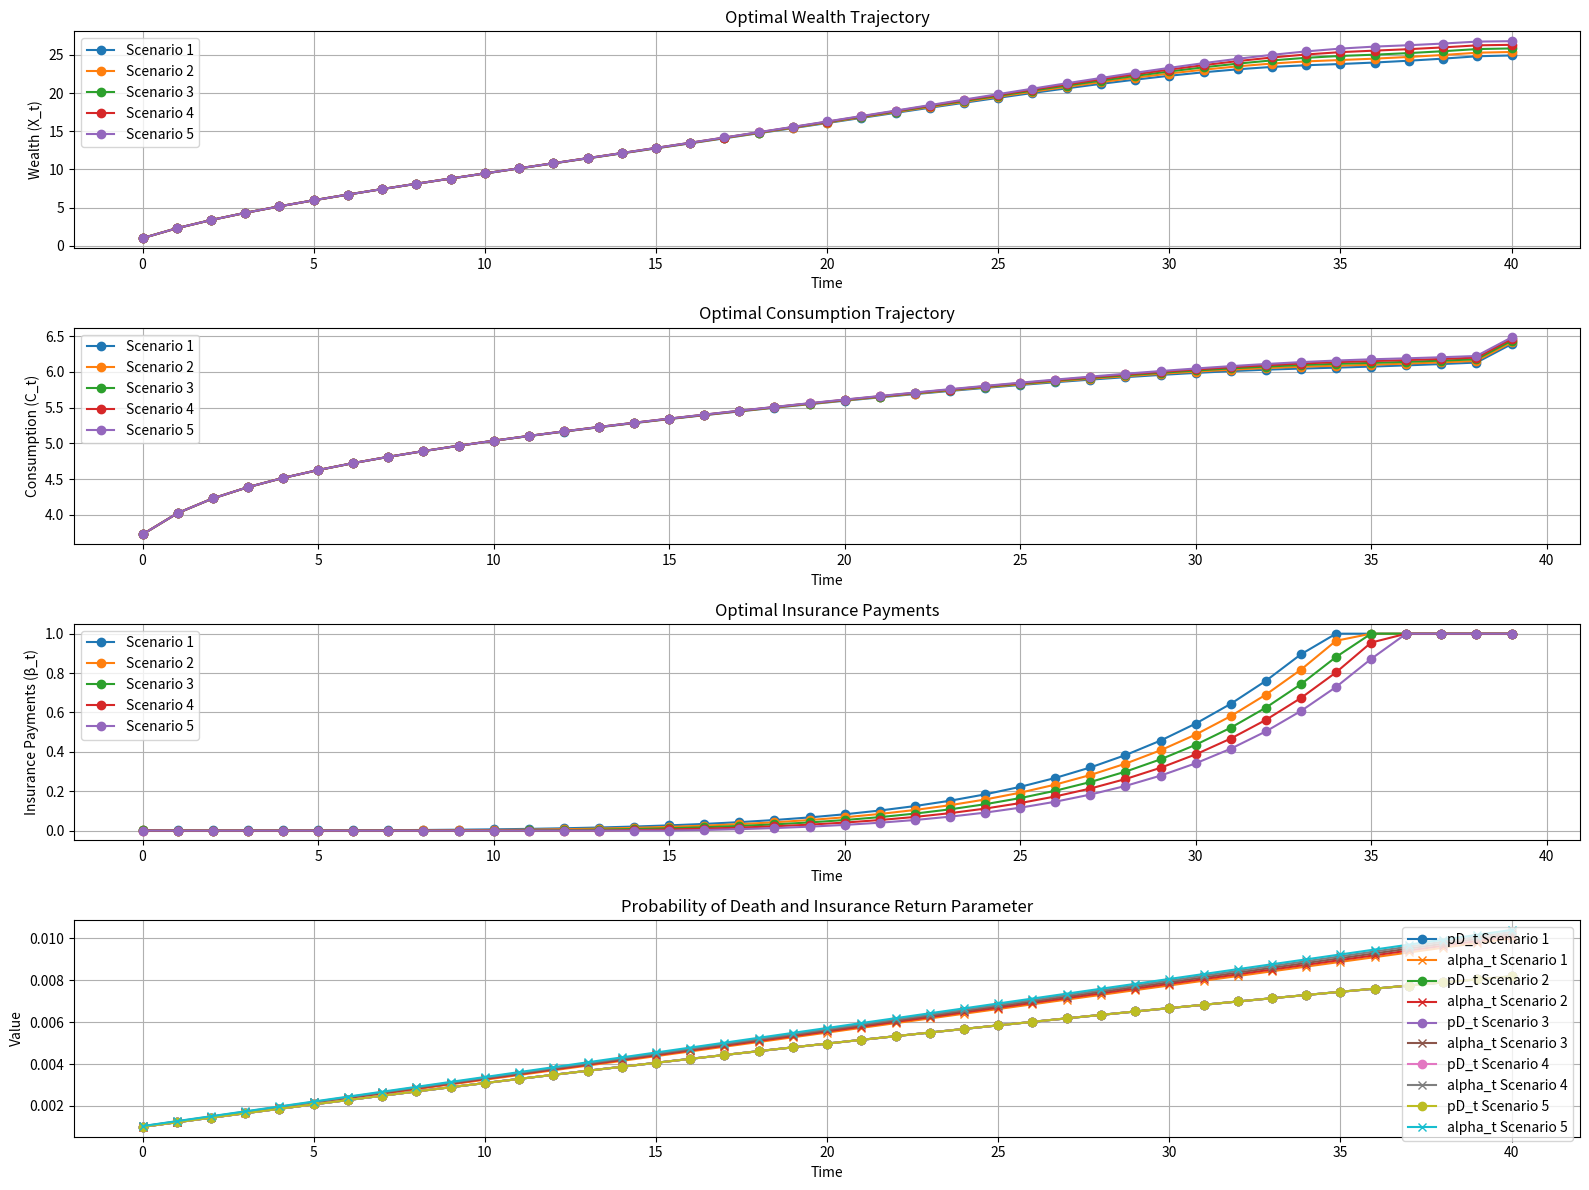

Source code (Python):
#!/usr/bin/env python3
# -*- coding: utf-8 -*-
"""
Created on Mon Jan 27 12:15:57 2025

To do:  compare the solution from this code with the cii_nn solution when all of the sigmas are set equal to 0.

[redacted]
"""

import numpy as np
import matplotlib.pyplot as plt
from scipy.optimize import root_scalar

# Define problem constants and parameters (these can be updated as per the problem's data)
T = 40  # Time horizon (age 25 to 65)
r_t = np.full(T, 0.02)  # Risk-free interest rate
eta_t = np.full(T, 0.05)  # Deterministic investment interest rates @@@ not used
R_t = np.linspace(5,7,T)  # Yearly income (in $10000 units)
X_init = 1 # Initial wealth (in $10000 units)

def generate_scenarios():
    """Generate multiple scenarios for alpha_t and pD_t."""
    pd_t = np.linspace(0.001, 0.01, T+1)  # Probability of death per year # @@@ NOTE T+1
    Pbard_t = 1-np.cumsum(pd_t)  # Survival probability
    scenarios = []
    D_t = 0.995**np.arange(T+1) # Discount factor
    # @@@ Discount the probabilities
    pD_t = pd_t*D_t
    PbarD_t = Pbard_t*D_t
    
    for scale in np.linspace(1,1.04,5):  # Scaling factors for scenarios  (note should be > 1 for insurance company to make profit)
        alpha_t = pd_t * scale  # Scaled insurance return parameter

        scenarios.append((alpha_t, pD_t, PbarD_t))
    return scenarios

scenarios = generate_scenarios()

delta = 0.5  # Consumption exponent
epsilon = 0.9  # Legacy exponent -- should be larger than consumption exponent.
# @@@ To calibrate legacy versus consumption
C0,X0 = 1,1
K = (epsilon/delta)*C0**delta/X0**epsilon  # Legacy-consumption scaling factor

betaMax = 1 # @@@ Maximum insurance payment

# Utility and derivative functions
def VC_prime(C):
    return ( (C>=0)*C + (C<=0)*1E-3 ) ** (delta - 1)# Avoid singularity

def VX_prime(X):
    return ( (X>=0)*X + (X<=0)*1E-3 ) ** (epsilon - 1) / K# Avoid singularity

def WC(V_prime):
    return V_prime ** (1 / (delta - 1))

def WX(V_prime):
    return (K*V_prime) ** (1 / (epsilon - 1)) # @@@ Note correction

# Wealth equation
def wealth_equation(X_prev, C, beta, r_t, R_t):
    return X_prev * (1 + r_t) - C - beta + R_t

# Backward solve
def backward_solve(X_T, r_t, alpha_t, pD_t, PbarD_t):
    C = np.zeros(T)
    beta = np.zeros(T)
    X = np.zeros(T + 1)
    Y = np.zeros(T)

    X[-1] = X_T

    for t in range(T - 1, -1, -1):
        if t == T - 1:
            # @@@ NOTE T instead of t as per overleaf document
            C[t] = WC(VX_prime(X[T]) * PbarD_t[T] / PbarD_t[T - 1])
            Y[t] = WX(VX_prime(X[T]) * PbarD_t[T] * alpha_t[T-1] / pD_t[T - 1])
        else:
            Qt = VX_prime(X[t + 1]) * PbarD_t[t + 1] * (1 + r_t[t])
            C[t] = WC(Qt / PbarD_t[t])
            Y[t] = WX(Qt * alpha_t[t] / pD_t[t])

        beta[t] = (Y[t] * (1 + r_t[t]) - X[t + 1] - C[t] + R_t[t]) / (1 + (1 + r_t[t]) / alpha_t[t])
        
        beta[t] = min(beta[t], alpha_t[t]*Y[t])# @@@ Prevent negative wealth
        if beta[t] > betaMax or beta[t]<0: # @@@ Limit maximum payment and ensure beta is not negative
            beta[t] = betaMax * (beta[t]>=0) # @@@ Set equal to betaMax or 0
            # Adjust X[t] and Y[t] accordingly
            X[t] = (X[t+1] + C[t] + beta[t] - R_t[t]) / (1 + r_t[t])
            Y[t] = X[t] + beta[t] / alpha_t[t]
        else:
            X[t] = max(Y[t] - beta[t] / alpha_t[t],0) # @@@ ensure X is positive (avoid roundoff)
            Y[t] = X[t] + beta[t] / alpha_t[t] # @@@ ensure compatibility

    return X, C, beta

# Forward solve
def forward_solve(X0, C, beta, r_t, R_t):
    X = np.zeros(T + 1)
    X[0] = X0

    for t in range(T):
        X[t + 1] = wealth_equation(X[t], C[t], beta[t], r_t[t], R_t[t])

    return X

# Define fixed-point function
def fixed_point_function(X_T, X_init, r_t, alpha_t, pD_t, PbarD_t):
    X_backward, C, beta = backward_solve(X_T, r_t, alpha_t, pD_t, PbarD_t)
    X_forward = forward_solve(X_init, C, beta, r_t, R_t)
    return X_forward[-1] - X_T

# Plot results for multiple scenarios
X_T_guess = 1
plt.figure(figsize=(16, 12))

for idx, (alpha_t, pD_t, PbarD_t) in enumerate(scenarios):
    # Solve using root_scalar with Newton's method
    result = root_scalar(fixed_point_function, args=(X_init, r_t, alpha_t, pD_t, PbarD_t), x0=X_T_guess, method='secant', xtol=1e-2)

    if result.converged:
        print(f"Scenario {idx + 1}: Converged to X[T]: {result.root}")
        X_solution, C_solution, beta_solution = backward_solve(result.root, r_t, alpha_t, pD_t, PbarD_t)
        time = np.arange(T + 1)

        # Plot wealth trajectory
        plt.subplot(4, 1, 1)
        plt.plot(time, X_solution, label=f"Scenario {idx + 1}", marker="o")
        plt.title("Optimal Wealth Trajectory")
        plt.xlabel("Time")
        plt.ylabel("Wealth (X_t)")
        plt.grid(True)
        plt.legend()

        # Plot consumption trajectory
        plt.subplot(4, 1, 2)
        plt.plot(time[:-1], C_solution, label=f"Scenario {idx + 1}", marker="o")
        plt.title("Optimal Consumption Trajectory")
        plt.xlabel("Time")
        plt.ylabel("Consumption (C_t)")
        plt.grid(True)
        plt.legend()

        # Plot insurance payments
        plt.subplot(4, 1, 3)
        plt.plot(time[:-1], beta_solution, label=f"Scenario {idx + 1}", marker="o")
        plt.title("Optimal Insurance Payments")
        plt.xlabel("Time")
        plt.ylabel("Insurance Payments (β_t)")
        plt.grid(True)
        plt.legend()

        # Plot probability of death and insurance return
        plt.subplot(4, 1, 4)
        plt.plot(np.arange(T+1), pD_t, label=f"pD_t Scenario {idx + 1}", marker="o")
        plt.plot(np.arange(T+1), alpha_t, label=f"alpha_t Scenario {idx + 1}", marker="x")
        plt.title("Probability of Death and Insurance Return Parameter")
        plt.xlabel("Time")
        plt.ylabel("Value")
        plt.grid(True)
        plt.legend()

    else:
        print(f"Scenario {idx + 1}: Newton's method did not converge.")

plt.tight_layout()
plt.show()
